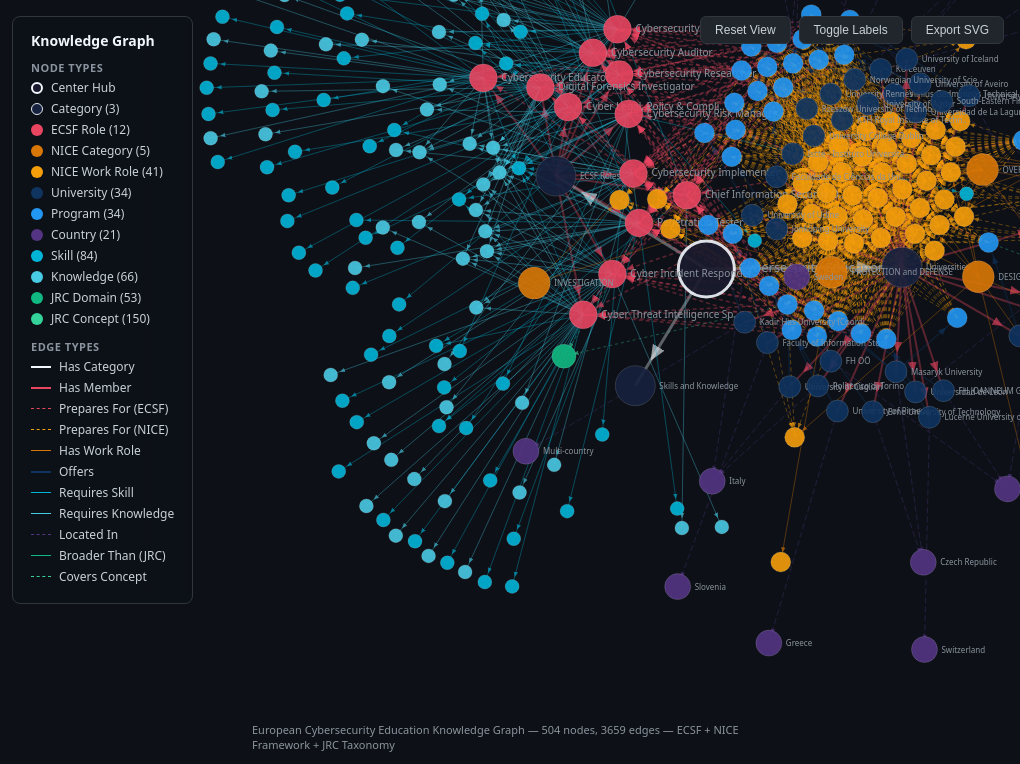
D3 v7 page, settled after 360 driven frames (6 s of simulated time); the page loaded 1 data file(s).


const WIDTH = window.innerWidth;
const HEIGHT = window.innerHeight;
let showLabels = true;

const svg = d3.select("#graph-container")
  .append("svg")
  .attr("width", WIDTH)
  .attr("height", HEIGHT)
  .attr("viewBox", [0, 0, WIDTH, HEIGHT])
  .attr("xmlns", "http://www.w3.org/2000/svg");

// Defs for arrowheads
const defs = svg.append("defs");
["#f0f6fc","#e94560","#f59e0b","#d97706","#0f3460","#2196F3","#00b4d8","#48cae4","#533483","#10b981","#34d399","#8b5cf6","#ec4899","#999999"].forEach(c => {
  defs.append("marker")
    .attr("id", "arrow-" + c.replace("#",""))
    .attr("viewBox", "0 -4 8 8")
    .attr("refX", 20).attr("refY", 0)
    .attr("markerWidth", 6).attr("markerHeight", 6)
    .attr("orient", "auto")
    .append("path").attr("d", "M0,-3L7,0L0,3Z").attr("fill", c).attr("opacity", 0.6);
});

const g = svg.append("g");

const zoom = d3.zoom()
  .scaleExtent([0.1, 8])
  .on("zoom", (event) => g.attr("transform", event.transform));
svg.call(zoom);

// Load data
d3.json("kg_d3_data.json").then(data => {

  // Force simulation
  const simulation = d3.forceSimulation(data.nodes)
    .force("link", d3.forceLink(data.links)
      .id((d,i) => i)
      .distance(d => {
        const et = d.edge_type;
        if (et === "HAS_CATEGORY") return 80;
        if (et === "HAS_MEMBER" || et === "INCLUDES_ROLE") return 100;
        if (et === "OFFERS") return 60;
        if (et === "LOCATED_IN") return 80;
        if (et === "PREPARES_FOR" || et === "PREPARES_FOR_NICE") return 140;
        if (et === "REQUIRES_SKILL" || et === "REQUIRES_KNOWLEDGE") return 90;
        if (et === "HAS_WORK_ROLE") return 70;
        if (et === "BROADER_THAN") return 50;
        if (et === "COVERS_CONCEPT") return 120;
        return 100;
      })
      .strength(d => {
        const et = d.edge_type;
        if (et === "HAS_CATEGORY") return 1.0;
        if (et === "HAS_MEMBER" || et === "INCLUDES_ROLE") return 0.8;
        if (et === "OFFERS") return 1.0;
        if (et === "LOCATED_IN") return 0.3;
        if (et === "BROADER_THAN") return 0.5;
        return 0.2;
      })
    )
    .force("charge", d3.forceManyBody()
      .strength(d => {
        if (d.node_type === "center") return -600;
        if (d.node_type === "category") return -400;
        if (d.node_type === "ecsf_role") return -200;
        if (d.node_type === "nice_category") return -150;
        if (d.node_type === "jrc_domain") return -100;
        if (d.node_type === "university" || d.node_type === "program") return -120;
        if (d.node_type === "country") return -180;
        return -40;
      })
    )
    .force("center", d3.forceCenter(WIDTH / 2, HEIGHT / 2))
    .force("collision", d3.forceCollide().radius(d => d.radius + 3))
    .force("x", d3.forceX(WIDTH / 2).strength(0.03))
    .force("y", d3.forceY(HEIGHT / 2).strength(0.03));

  // Links
  const link = g.append("g")
    .attr("class", "links")
    .selectAll("line")
    .data(data.links)
    .join("line")
    .attr("stroke", d => d.color)
    .attr("stroke-width", d => d.width)
    .attr("stroke-dasharray", d => d.dash || null)
    .attr("stroke-opacity", 0.35)
    .attr("marker-end", d => "url(#arrow-" + d.color.replace("#","") + ")");

  // Node groups
  const node = g.append("g")
    .attr("class", "nodes")
    .selectAll("g")
    .data(data.nodes)
    .join("g")
    .call(d3.drag()
      .on("start", dragStart)
      .on("drag", dragging)
      .on("end", dragEnd));

  // Circles
  node.append("circle")
    .attr("r", d => d.radius)
    .attr("fill", d => d.color)
    .attr("stroke", d => d.node_type === "center" ? "#f0f6fc" : "rgba(255,255,255,0.15)")
    .attr("stroke-width", d => d.node_type === "center" ? 3 : 1)
    .attr("opacity", 0.9);

  // Labels (only for larger nodes by default)
  const labels = node.append("text")
    .text(d => {
      if (d.node_type === "center" || d.node_type === "category" ||
          d.node_type === "ecsf_role" || d.node_type === "country" ||
          d.node_type === "university" || d.node_type === "nice_category") {
        return d.label.length > 30 ? d.label.slice(0, 28) + ".." : d.label;
      }
      return "";
    })
    .attr("dx", d => d.radius + 4)
    .attr("dy", 3)
    .attr("fill", "#8b949e")
    .attr("font-size", d => {
      if (d.node_type === "center") return "13px";
      if (d.node_type === "ecsf_role") return "10px";
      return "8px";
    })
    .attr("font-family", "Segoe UI, system-ui, sans-serif")
    .attr("pointer-events", "none");

  // Tooltip
  const tooltip = d3.select("#tooltip");
  node.on("mouseover", (event, d) => {
    tooltip.style("display", "block");
    tooltip.select(".tt-label").text(d.label);
    tooltip.select(".tt-type").text("Type: " + d.node_type);
    let meta = "";
    if (d.country) meta += "Country: " + d.country;
    if (d.university) meta += (meta ? " | " : "") + "Uni: " + d.university;
    if (d.composite_score) meta += (meta ? " | " : "") + "Score: " + d.composite_score;
    if (d.grade) meta += (meta ? " | " : "") + "Grade: " + d.grade;
    if (d.facet) meta += (meta ? " | " : "") + "Facet: " + d.facet;
    if (d.nice_category) meta += (meta ? " | " : "") + "Category: " + d.nice_category;
    tooltip.select(".tt-meta").text(meta);

    // Highlight connected
    const connected = new Set();
    data.links.forEach(l => {
      const si = typeof l.source === "object" ? l.source.index : l.source;
      const ti = typeof l.target === "object" ? l.target.index : l.target;
      if (si === d.index) connected.add(ti);
      if (ti === d.index) connected.add(si);
    });
    connected.add(d.index);

    node.select("circle").attr("opacity", n => connected.has(n.index) ? 1 : 0.08);
    labels.attr("opacity", n => connected.has(n.index) ? 1 : 0.08);
    link.attr("stroke-opacity", l => {
      const si = typeof l.source === "object" ? l.source.index : l.source;
      const ti = typeof l.target === "object" ? l.target.index : l.target;
      return (si === d.index || ti === d.index) ? 0.8 : 0.03;
    });
  })
  .on("mousemove", (event) => {
    tooltip.style("left", (event.pageX + 14) + "px").style("top", (event.pageY - 10) + "px");
  })
  .on("mouseout", () => {
    tooltip.style("display", "none");
    node.select("circle").attr("opacity", 0.9);
    labels.attr("opacity", 1);
    link.attr("stroke-opacity", 0.35);
  });

  // Legend filtering
  d3.selectAll(".legend-item[data-type]").on("click", function() {
    const type = this.dataset.type;
    const current = d3.select(this).classed("dimmed");
    d3.select(this).classed("dimmed", !current).style("opacity", current ? 1 : 0.3);
    node.select("circle").attr("display", d =>
      d3.select(`.legend-item[data-type="${d.node_type}"]`).classed("dimmed") ? "none" : null
    );
    labels.attr("display", d =>
      d3.select(`.legend-item[data-type="${d.node_type}"]`).classed("dimmed") ? "none" : null
    );
  });

  // Tick
  simulation.on("tick", () => {
    link
      .attr("x1", d => d.source.x).attr("y1", d => d.source.y)
      .attr("x2", d => d.target.x).attr("y2", d => d.target.y);
    node.attr("transform", d => `translate(${d.x},${d.y})`);
  });

  // Drag
  function dragStart(event, d) {
    if (!event.active) simulation.alphaTarget(0.3).restart();
    d.fx = d.x; d.fy = d.y;
  }
  function dragging(event, d) { d.fx = event.x; d.fy = event.y; }
  function dragEnd(event, d) {
    if (!event.active) simulation.alphaTarget(0);
    d.fx = null; d.fy = null;
  }

  // Warm up and then cool down for static export
  simulation.alpha(1).restart();

  // Store reference for export
  window._simulation = simulation;
  window._data = data;
});

function resetZoom() {
  svg.transition().duration(500).call(zoom.transform, d3.zoomIdentity);
}

function toggleLabels() {
  showLabels = !showLabels;
  g.selectAll(".nodes text").attr("display", showLabels ? null : "none");
}

function exportSVG() {
  // Clone SVG for clean export
  const clone = svg.node().cloneNode(true);
  // Set explicit background
  const bg = document.createElementNS("http://www.w3.org/2000/svg", "rect");
  bg.setAttribute("width", "100%");
  bg.setAttribute("height", "100%");
  bg.setAttribute("fill", "#0d1117");
  clone.insertBefore(bg, clone.firstChild);

  const serializer = new XMLSerializer();
  const svgStr = serializer.serializeToString(clone);
  const blob = new Blob([svgStr], {type: "image/svg+xml;charset=utf-8"});
  const url = URL.createObjectURL(blob);
  const a = document.createElement("a");
  a.href = url;
  a.download = "cybersecurity_education_kg.svg";
  a.click();
  URL.revokeObjectURL(url);
}


### data: kg_d3_data.json
{
 "nodes": [
  {
   "id": "Cybersecurity Education",
   "label": "Cybersecurity Education",
   "node_type": "center",
   "group": 0,
   "color": "#1a1a2e",
   "radius": 28,
   "description": "",
   "mission": "",
   "country": "",
   "framework": "",
   "category": ""
  },
  {
   "id": "ECSF Roles",
   "label": "ECSF Roles",
   "node_type": "category",
   "group": 1,
   "color": "#16213e",
   "radius": 20,
   "description": "",
   "mission": "",
   "country": "",
   "framework": "",
   "category": ""
  },
  {
   "id": "Universities",
   "label": "Universities",
   "node_type": "category",
   "group": 1,
   "color": "#16213e",
   "radius": 20,
   "description": "",
   "mission": "",
   "country": "",
   "framework": "",
   "category": ""
  },
  {
   "id": "Skills and Knowledge",
   "label": "Skills and Knowledge",
   "node_type": "category",
   "group": 1,
   "color": "#16213e",
   "radius": 20,
   "description": "",
   "mission": "",
   "country": "",
   "framework": "",
   "category": ""
  },
  {
   "id": "Chief Information Security Officer (CISO…",
   "label": "Chief Information Security Officer (CISO…",
   "node_type": "ecsf_role",
   "group": 2,
   "color": "#e94560",
   "radius": 14,
   "description": "",
   "mission": "",
   "country": "",
   "framework": "",
   "category": ""
  },
  {
   "id": "skill:Assess and enhance an organisation…",
   "label": "Assess and enhance an organisation’s cyb…",
   "node_type": "skill",
   "group": 7,
   "color": "#00b4d8",
   "radius": 7,
   "description": "",
   "mission": "",
   "country": "",
   "framework": "",
   "category": ""
  },
  {
   "id": "skill:Anticipate cybersecurity threats, …",
   "label": "Anticipate cybersecurity threats, needs …",
   "node_type": "skill",
   "group": 7,
   "color": "#00b4d8",
   "radius": 7,
   "description": "",
   "mission": "",
   "country": "",
   "framework": "",
   "category": ""
  },
  {
   "id": "skill:Motivate and encourage people",
   "label": "Motivate and encourage people",
   "node_type": "skill",
   "group": 7,
   "color": "#00b4d8",
   "radius": 7,
   "description": "",
   "mission": "",
   "country": "",
   "framework": "",
   "category": ""
  },
  "... 490 more items"
 ],
 "links": [
  {
   "source": 0,
   "target": 1,
   "edge_type": "HAS_CATEGORY",
   "color": "#f0f6fc",
   "width": 3,
   "dash": "",
   "weight": 1
  },
  {
   "source": 0,
   "target": 2,
   "edge_type": "HAS_CATEGORY",
   "color": "#f0f6fc",
   "width": 3,
   "dash": "",
   "weight": 1
  },
  {
   "source": 0,
   "target": 3,
   "edge_type": "HAS_CATEGORY",
   "color": "#f0f6fc",
   "width": 3,
   "dash": "",
   "weight": 1
  },
  {
   "source": 1,
   "target": 4,
   "edge_type": "HAS_MEMBER",
   "color": "#e94560",
   "width": 2,
   "dash": "",
   "weight": 1
  },
  {
   "source": 1,
   "target": 9,
   "edge_type": "HAS_MEMBER",
   "color": "#e94560",
   "width": 2,
   "dash": "",
   "weight": 1
  },
  {
   "source": 1,
   "target": 29,
   "edge_type": "HAS_MEMBER",
   "color": "#e94560",
   "width": 2,
   "dash": "",
   "weight": 1
  },
  {
   "source": 1,
   "target": 42,
   "edge_type": "HAS_MEMBER",
   "color": "#e94560",
   "width": 2,
   "dash": "",
   "weight": 1
  },
  {
   "source": 1,
   "target": 59,
   "edge_type": "HAS_MEMBER",
   "color": "#e94560",
   "width": 2,
   "dash": "",
   "weight": 1
  },
  "... 1,398 more items"
 ]
}